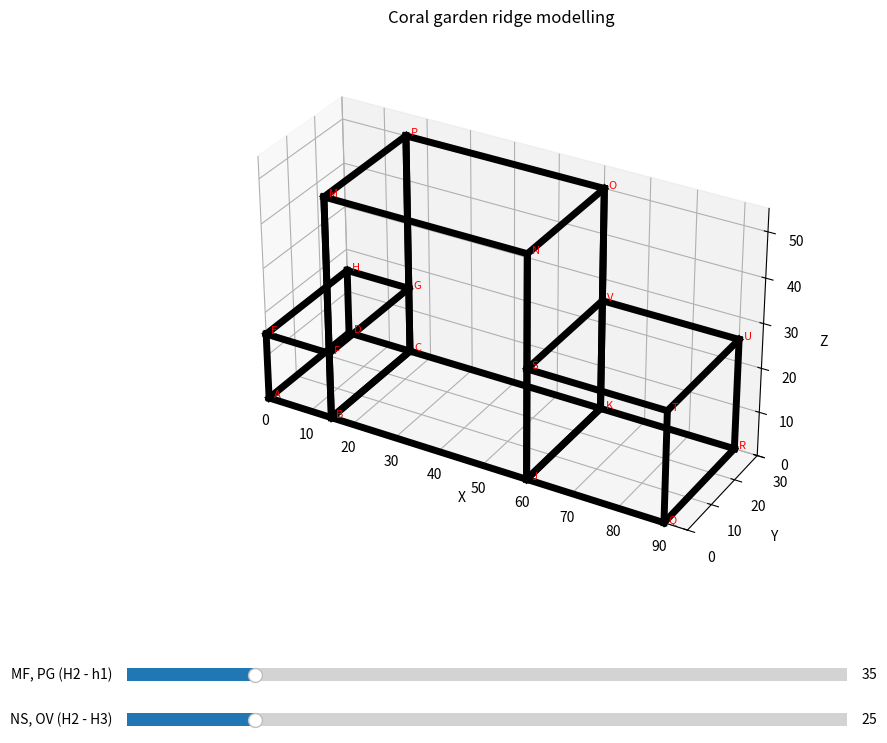

Recreate this plot in Python.
'''
"""
=========================================
Coral Garden Ridge Modelling User Manual
=========================================

This script creates an interactive 3D visualization of three connected cuboids
representing a simplified "coral garden ridge" structure. The cuboids are
arranged in a chain along the X‑axis, sharing faces, with adjustable heights
controlled by two linked sliders.

-------------------------------------------------------------------------------
Model Description
-------------------------------------------------------------------------------
The structure consists of three cuboids:

1. **First cuboid** (blue when drawn – but here all edges are black):
   - Dimensions: X = L1 (front/back length), Y = 30 (fixed), Z = h1 = 15.
   - Vertices: A (origin), B, C, D at bottom; E, F, G, H at top.
   - Fixed edges: AB = L1, DC = L1, FB = h1 (vertical at B), etc.

2. **Second cuboid** (red, but edges black):
   - Dimensions: X = L2 = 45 (fixed), Y = 30 (fixed), Z = H2 (variable).
   - Attached to the right face (BCFG) of the first cuboid.
   - Vertices: B, J, K, C at bottom; M, N, O, P at top.

3. **Third cuboid** (green, but edges black):
   - Dimensions: X = L3 = 30 (initial, but can be changed in code), Y = 30 (fixed), Z = H3 = 25 (fixed).
   - Attached to the right face (NOJK) of the second cuboid.
   - Vertices: J, Q, R, K at bottom; S, T, U, V at top.

Fixed values (hard‑coded):
   L1 = 15          (AB, DC)
   h1 = 15          (FB, vertical edge of first cuboid)
   L2 = 45          (BJ, CK)
   H3 = 25          (SJ, KV – height of third cuboid)
   L3 = 30          (JQ, KR – can be edited in the code)

The variable heights are:
   H2 = h1 + gap12   (height of second cuboid)
   gap12 = H2 - h1   (MF, PG – vertical edges from first to second cuboid)
   gap23 = H2 - H3   (NS, OV – vertical edges from second to third cuboid)

Because H3 and h1 are fixed, gap12 and gap23 are linked by:
   gap12 - gap23 = H3 - h1 = 10.

-------------------------------------------------------------------------------
Interactive Controls
-------------------------------------------------------------------------------
Two sliders appear below the plot:

1. **MF, PG (H2 - h1)** – controls gap12 (the extra height of the second cuboid
   above the first). Range: 10 to 150.

2. **NS, OV (H2 - H3)** – controls gap23 (the height difference between the
   second and third cuboids). Range: 0 to 140.

The sliders are linked: moving one automatically adjusts the other so that
gap12 - gap23 = 10 always holds. The second cuboid's total height H2 changes
accordingly.

-------------------------------------------------------------------------------
How to Use
-------------------------------------------------------------------------------
1. **Run the script**:
   - Make sure you have Python and matplotlib installed.
   - If not, install matplotlib: `pip install matplotlib`
   - Run the script: `python coral_garden.py`

2. **Interact with the sliders**:
   - Drag the slider thumb to change the height of the second cuboid.
   - The plot updates in real time.
   - The printed totals AQ and DR (total length from A to Q and from D to R)
     appear in the console. Note: with L3 fixed, AQ = L1 + L2 + L3 = 15+45+30 = 90.

3. **Explore the 3D view**:
   - Click and drag to rotate the plot.
   - Use the scroll wheel to zoom.
   - Hover over vertices to see their labels (A through V).

4. **Customize fixed parameters** (optional):
   - To change L3, edit the line `L3 = 30.0` near the top.
   - To change L1, h1, L2, or H3, modify their respective assignments.
   - If you change H3, the slider link constant (10) must be updated accordingly.

-------------------------------------------------------------------------------
Vertex Labels
-------------------------------------------------------------------------------
All 22 distinct vertices are labelled with letters A through V:

   A (0,0,0)         B (L1,0,0)        C (L1,30,0)       D (0,30,0)
   E (0,0,h1)        F (L1,0,h1)       G (L1,30,h1)      H (0,30,h1)
   J (L1+L2,0,0)     K (L1+L2,30,0)
   M (L1,0,H2)       N (L1+L2,0,H2)    O (L1+L2,30,H2)   P (L1,30,H2)
   Q (L1+L2+L3,0,0)  R (L1+L2+L3,30,0)
   S (L1+L2,0,H3)    T (L1+L2+L3,0,H3) U (L1+L2+L3,30,H3) V (L1+L2,30,H3)

Note that some vertices are shared between cuboids:
   B and C belong to both first and second cuboids.
   J and K belong to both second and third cuboids.

-------------------------------------------------------------------------------
Troubleshooting
-------------------------------------------------------------------------------
- If the plot does not appear, ensure matplotlib is installed and you are using
  an interactive backend (e.g., in VS Code or a Python IDE that supports plots).
- If the sliders are unresponsive, check that the figure window is not frozen.
- If the console shows errors about `p`, you are using an older version of the
  script; this version is correct.

-------------------------------------------------------------------------------
Enjoy exploring your coral garden ridge model!
"""
'''

import matplotlib.pyplot as plt
from matplotlib.widgets import Slider
from mpl_toolkits.mplot3d import Axes3D

# ---------- Fixed parameters ----------
L1 = 15.0          # AB, CD, EF, GH (front/back bottom length) from DC = 15
h1 = 15.0          # FB (height of first cuboid)
L2 = 45.0          # BJ, CK (length of second cuboid)
H3 = 25.0          # SJ, KV (height of third cuboid)
L3 = 30.0          # JQ, KR (length of third cuboid) – kept as initial value

# Initial gaps (must satisfy gap12 - gap23 = H3 - h1 = 10)
gap12_init = 35.0  # MF, PG (H2 - h1)
gap23_init = 25.0  # NS, OV (H2 - H3) → 35 - 25 = 10 ✓

def compute_points(gap12, gap23):
    H2 = h1 + gap12   # also equals H3 + gap23 (enforced by slider link)
    points = {
        'A': (0, 0, 0),
        'B': (L1, 0, 0),
        'C': (L1, 30, 0),
        'D': (0, 30, 0),
        'E': (0, 0, h1),
        'F': (L1, 0, h1),
        'G': (L1, 30, h1),
        'H': (0, 30, h1),
        'J': (L1 + L2, 0, 0),
        'K': (L1 + L2, 30, 0),
        'M': (L1, 0, H2),
        'N': (L1 + L2, 0, H2),
        'O': (L1 + L2, 30, H2),
        'P': (L1, 30, H2),
        'Q': (L1 + L2 + L3, 0, 0),
        'R': (L1 + L2 + L3, 30, 0),
        'S': (L1 + L2, 0, H3),
        'T': (L1 + L2 + L3, 0, H3),
        'U': (L1 + L2 + L3, 30, H3),
        'V': (L1 + L2, 30, H3)
    }
    return points

# Edges (same as before)
edges = [
    ('A','B'), ('B','C'), ('C','D'), ('D','A'),
    ('E','F'), ('F','G'), ('G','H'), ('H','E'),
    ('A','E'), ('B','F'), ('C','G'), ('D','H'),
    ('B','J'), ('J','K'), ('K','C'), ('C','B'),
    ('M','N'), ('N','O'), ('O','P'), ('P','M'),
    ('B','M'), ('J','N'), ('K','O'), ('C','P'),
    ('J','Q'), ('Q','R'), ('R','K'), ('K','J'),
    ('S','T'), ('T','U'), ('U','V'), ('V','S'),
    ('J','S'), ('Q','T'), ('R','U'), ('K','V'),
    ('M','F'), ('P','G'), ('N','S'), ('O','V')
]

# Set up plot
fig = plt.figure(figsize=(12, 9))
ax = fig.add_subplot(111, projection='3d')
plt.subplots_adjust(bottom=0.25)

# Initial points
points = compute_points(gap12_init, gap23_init)

def plot_cuboids(points):
    ax.clear()
    # Draw edges as thick pipes
    for edge in edges:
        p1 = points[edge[0]]
        p2 = points[edge[1]]
        ax.plot3D(*zip(p1, p2), color='black', linewidth=5)

    # Label vertices
    for label, coord in points.items():
        ax.text(*coord, f'  {label}', fontsize=8, color='red')

    # Axes labels
    ax.set_xlabel('X')
    ax.set_ylabel('Y')
    ax.set_zlabel('Z')
    ax.set_title('Coral garden ridge modelling')

    # Set limits based on points
    max_x = max(points['Q'][0], points['R'][0]) + 5
    max_y = 30
    all_z = [coord[2] for coord in points.values()]
    max_z = max(all_z) + 5

    ax.set_xlim(0, max_x)
    ax.set_ylim(0, max_y)
    ax.set_zlim(0, max_z)

    # Set integer ticks
    ax.set_xticks(range(0, int(max_x)+1, 10))
    ax.set_yticks([0, 10, 20, 30])
    ax.set_zticks(range(0, int(max_z)+1, 10))

    # Make the scaling equal (isometric)
    ax.set_box_aspect([max_x, max_y, max_z])

    plt.draw()

plot_cuboids(points)

# Create two linked sliders
axcolor = 'lightgoldenrodyellow'
ax_gap12 = plt.axes([0.2, 0.15, 0.6, 0.03], facecolor=axcolor)
ax_gap23 = plt.axes([0.2, 0.10, 0.6, 0.03], facecolor=axcolor)

sli_gap12 = Slider(ax_gap12, 'MF, PG (H2 - h1)', 10, 150, valinit=gap12_init)
sli_gap23 = Slider(ax_gap23, 'NS, OV (H2 - H3)', 0, 140, valinit=gap23_init)

def update(val):
    # Determine which slider changed
    if val == sli_gap12.val:
        gap12 = sli_gap12.val
        # Maintain gap12 - gap23 = 10
        gap23 = gap12 - 10
        if gap23 < 0:
            gap23 = 0
            gap12 = gap23 + 10
            sli_gap12.set_val(gap12)
        sli_gap23.set_val(gap23)
    else:
        gap23 = sli_gap23.val
        gap12 = gap23 + 10
        if gap12 > 150:
            gap12 = 150
            gap23 = gap12 - 10
            sli_gap23.set_val(gap23)
        sli_gap12.set_val(gap12)

    points = compute_points(gap12, gap23)
    plot_cuboids(points)

sli_gap12.on_changed(update)
sli_gap23.on_changed(update)


plt.show()
